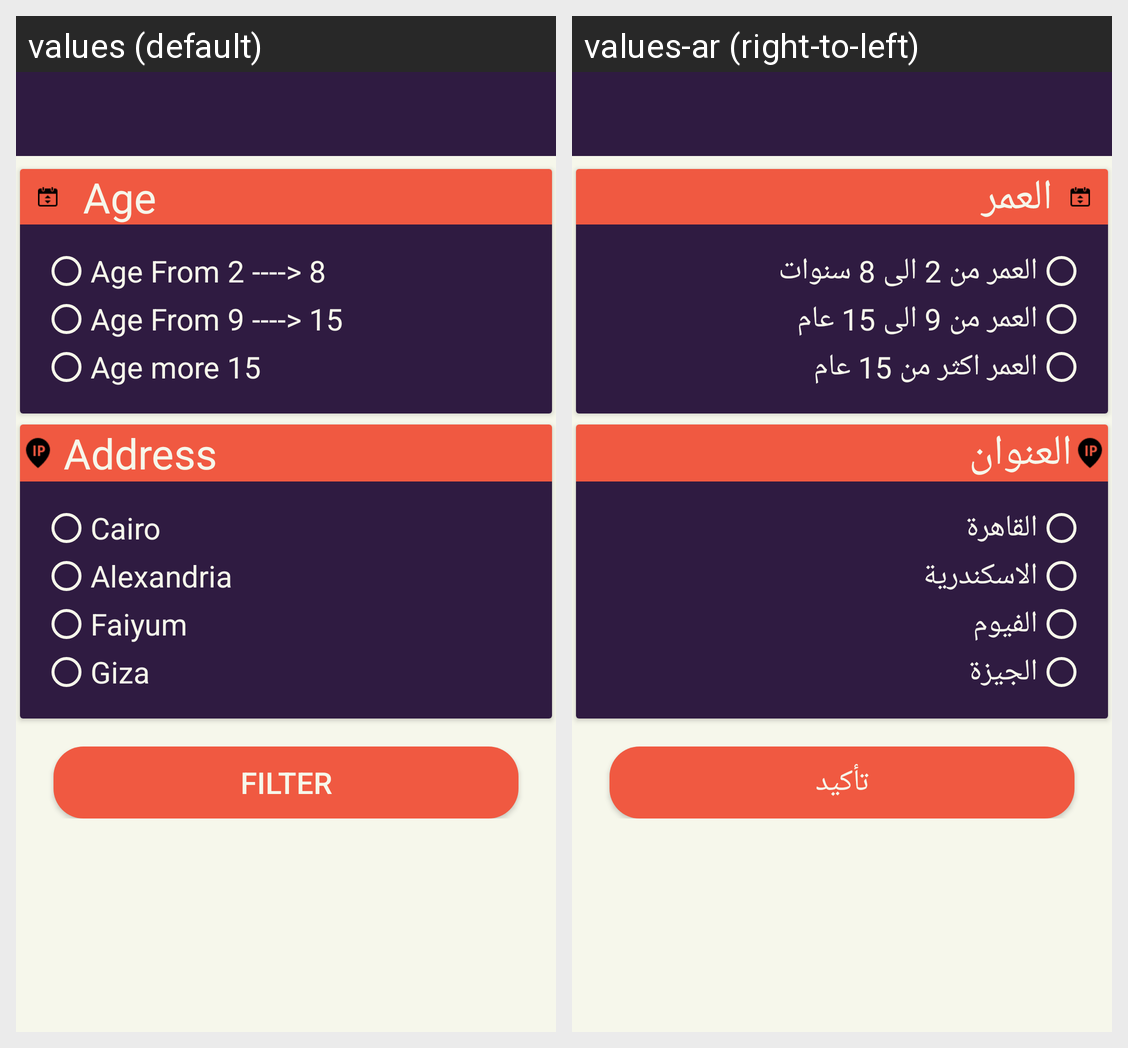

The same Android screen rendered under two of its app's locales, left to right. List the strings drawn on it with the default value and each locale's translation.
Android screen res/layout/filter_frgment.xml rendered under 2 locales, left to right: values (default), values-ar (right-to-left). Device: Nexus 5 (rendered at 1080×1920; each locale shown at half size, 540×960, under a caption strip naming it); theme AppTheme.
Strings drawn on this screen, with the default value and each locale's value (text and hints the layout hard-codes, and strings that could not be matched under every locale, appear in the picture but are not listed):

childAge
  values: Age
  values-ar: العمر

age_from_2_8
  values: Age From 2 ----> 8
  values-ar: العمر من 2 الى 8 سنوات

age_from_9_15
  values: Age From 9 ----> 15
  values-ar: العمر من 9 الى 15 عام

age_more_15
  values: Age more 15
  values-ar: العمر اكثر من 15 عام

address
  values: Address
  values-ar: العنوان

cairo
  values: Cairo
  values-ar: القاهرة

alexandria
  values: Alexandria
  values-ar: الاسكندرية

faiyum
  values: Faiyum
  values-ar: الفيوم

giza
  values: Giza
  values-ar: الجيزة

filter_button
  values: Filter
  values-ar: تأكيد
